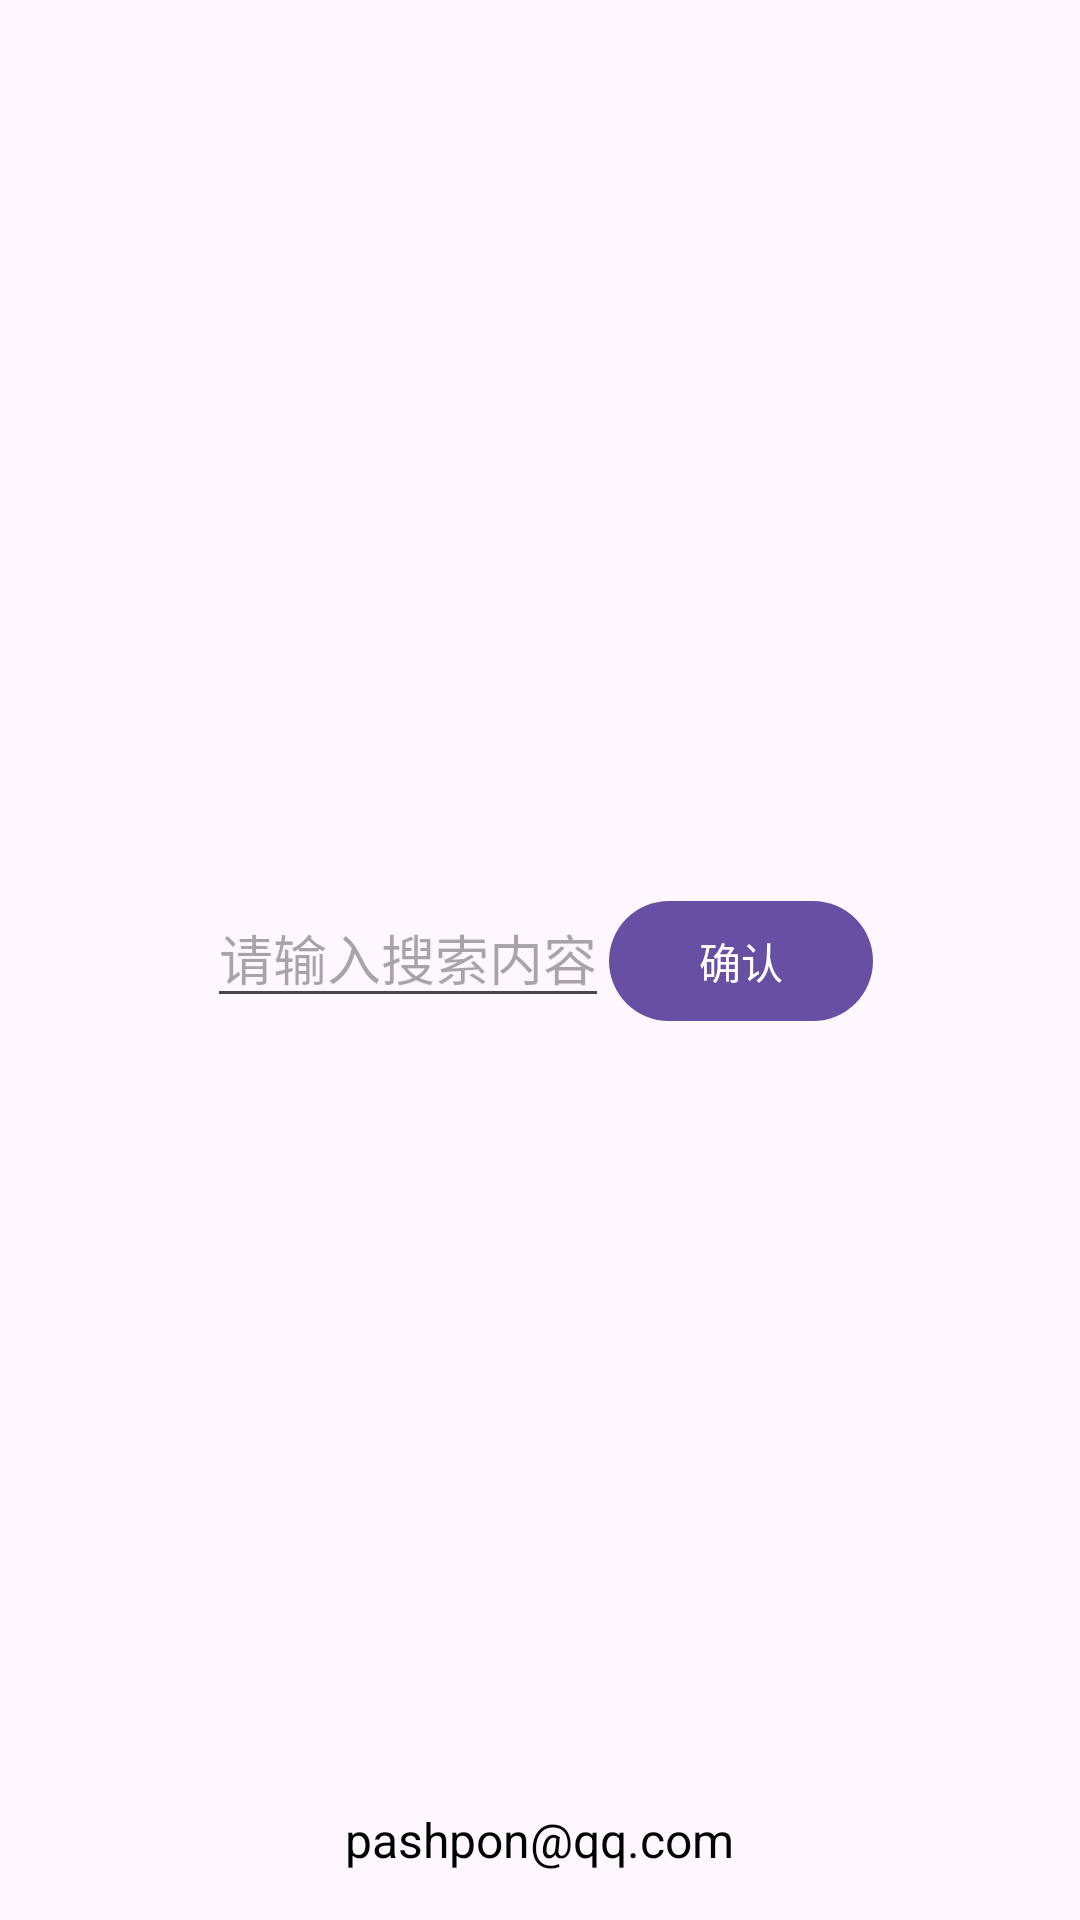

Reconstruct the res/layout file that produces this screen, plus the resources it refers to.
<!-- AndroidManifest.xml: application theme Theme.Emptynews -->
<!-- res/layout/fragment_search.xml -->
<RelativeLayout xmlns:android="http://schemas.android.com/apk/res/android"
    android:layout_width="match_parent"
    android:layout_height="match_parent">

    <LinearLayout
        android:id="@+id/input_layout"
        android:layout_width="wrap_content"
        android:layout_height="wrap_content"
        android:orientation="horizontal"
        android:layout_centerInParent="true"
        android:padding="8dp">

        <EditText
            android:id="@+id/ai_input"
            android:layout_width="0dp"
            android:layout_height="wrap_content"
            android:layout_weight="1"
            android:hint="请输入搜索内容"
            android:inputType="text" />

        <Button
            android:id="@+id/btn_confirm"
            android:layout_width="wrap_content"
            android:layout_height="wrap_content"
            android:text="确认" />
    </LinearLayout>

    
    <TextView
        android:id="@+id/pa"
        android:layout_width="wrap_content"
        android:layout_height="wrap_content"
        android:text="pashpon@qq.com"
        android:textSize="16sp"
        android:layout_alignParentBottom="true"
        android:layout_centerHorizontal="true"
        android:padding="16dp"
        android:textColor="#000" />
</RelativeLayout>
<!-- resources referenced by this layout -->
<resources>
  <style name="Theme.Emptynews" parent="Base.Theme.Emptynews" />
  <style name="Base.Theme.Emptynews" parent="Theme.Material3.DayNight.NoActionBar">
          
          
      </style>
</resources>
